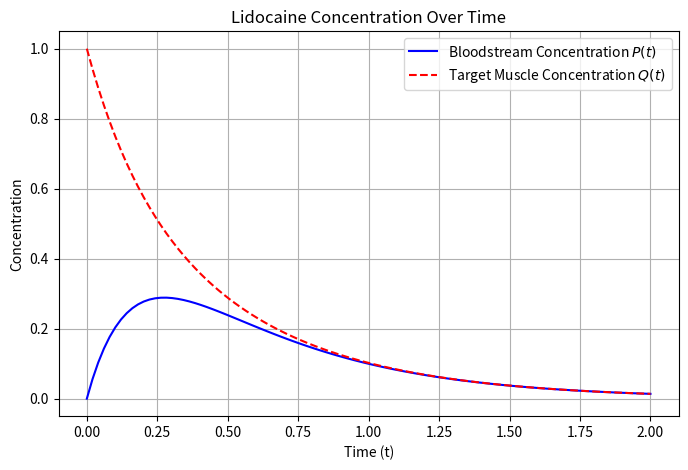
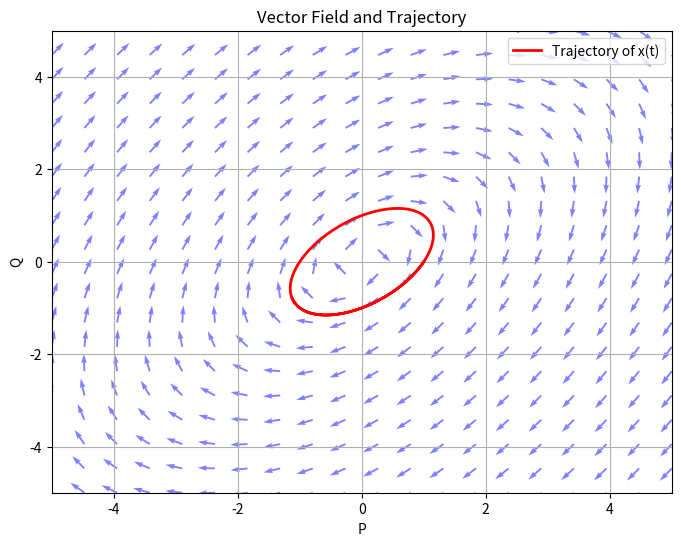
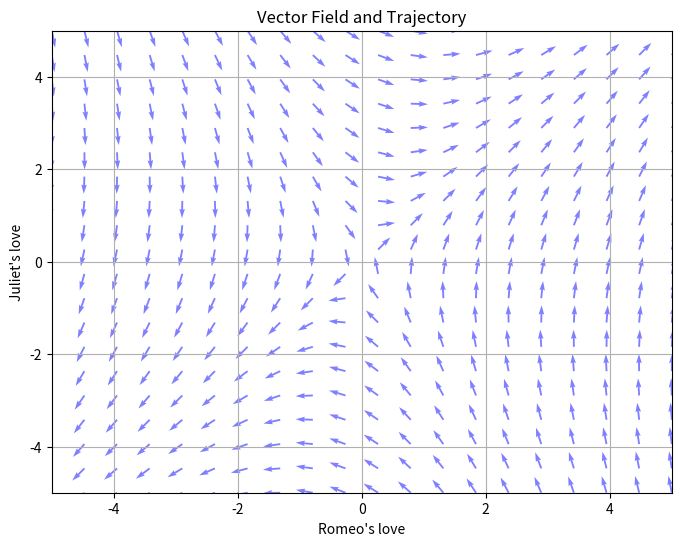

The matplotlib source for these figures, in order:
import numpy as np
import matplotlib.pyplot as plt
from scipy.integrate import solve_ivp

# ===== Exercise 1 =====
# 定义时间范围
t = np.linspace(0, 2, 100)  # 从 0 到 2，取 100 个点

# 定义已求解的 P(t) 和 Q(t) 公式
Q0 = 1
P_t = (3 * Q0 / 4) * np.exp(-2 * t) - (3 * Q0 / 4) * np.exp(-6 * t)
Q_t = (3 * Q0 / 4) * np.exp(-2 * t) + (Q0 / 4) * np.exp(-6 * t)

# 绘制曲线
plt.figure(figsize=(8, 5))
plt.plot(t, P_t, label="Bloodstream Concentration $P(t)$", linestyle='-', color='b')
plt.plot(t, Q_t, label="Target Muscle Concentration $Q(t)$", linestyle='--', color='r')

# 设置图表标题和标签
plt.title("Lidocaine Concentration Over Time")
plt.xlabel("Time (t)")
plt.ylabel("Concentration")
plt.legend()
plt.grid()

# 显示图表
plt.show()


# ===== Exercise 3 =====
# Define the system matrix A
A = np.array([[-1, 2],
              [-2, 1]])

# Define the ODE system
def ode_system(t, y):
    return A @ y

# Time span and initial condition
T = 5
num_steps = 100
t_eval = np.linspace(0, T, num_steps)
init_cond = np.array([1, 0])

# Solve the ODE
sol = solve_ivp(ode_system, [0, T], init_cond, t_eval=t_eval)

# Extract solutions
r_sol, j_sol = sol.y

# Create a meshgrid for vector field within [-5,5]
P_vals = np.linspace(-5, 5, 20)
j_vals = np.linspace(-5, 5, 20)
P, Q = np.meshgrid(P_vals, j_vals)

# Compute vector field
dP = A[0, 0] * P + A[0, 1] * Q
dQ = A[1, 0] * P + A[1, 1] * Q

# Normalize vectors for better visualization
magnitude = np.sqrt(dP**2 + dQ**2)
dP /= magnitude
dQ /= magnitude

# Plot the vector field
plt.figure(figsize=(8, 6))
plt.quiver(P, Q, dP, dQ, color='blue', alpha=0.5)

# Superimpose the trajectory
plt.plot(r_sol, j_sol, 'r-', linewidth=2, label="Trajectory of x(t)")

# Labels and title
plt.xlabel("P")
plt.ylabel("Q")
plt.title("Vector Field and Trajectory")

# Limit axis range to [-5, 5]
plt.xlim([-5, 5])
plt.ylim([-5, 5])

plt.legend()
plt.grid()
plt.show()



# ===== Exercise 4 =====
# Define the system matrix A
A = np.array([[1, 2],
              [4, -1]])

# Define the ODE system
def ode_system(t, y):
    return A @ y

# Time span and initial condition
T = 5
num_steps = 100
t_eval = np.linspace(0, T, num_steps)
init_cond = np.array([1, 0])

# Solve the ODE
sol = solve_ivp(ode_system, [0, T], init_cond, t_eval=t_eval)

# Extract solutions
r_sol, j_sol = sol.y

# Create a meshgrid for vector field within [-5,5]
r_vals = np.linspace(-5, 5, 20)
j_vals = np.linspace(-5, 5, 20)
r, j = np.meshgrid(r_vals, j_vals)

# Compute vector field
dr = A[0, 0] * r + A[0, 1] * j
dj = A[1, 0] * r + A[1, 1] * j

# Normalize vectors for better visualization
magnitude = np.sqrt(dr ** 2 + dj ** 2)
dr /= magnitude
dj /= magnitude

# Plot the vector field
plt.figure(figsize=(8, 6))
plt.quiver(r, j, dr, dj, color='blue', alpha=0.5)

# Superimpose the trajectory
# plt.plot(r_sol, j_sol, 'r-', linewidth=2, label="Trajectory of x(t)")

# Labels and title
plt.xlabel("Romeo's love")
plt.ylabel("Juliet's love")
plt.title("Vector Field and Trajectory")

# Limit axis range to [-5, 5]
plt.xlim([-5, 5])
plt.ylim([-5, 5])

# plt.legend()
plt.grid()
plt.show()